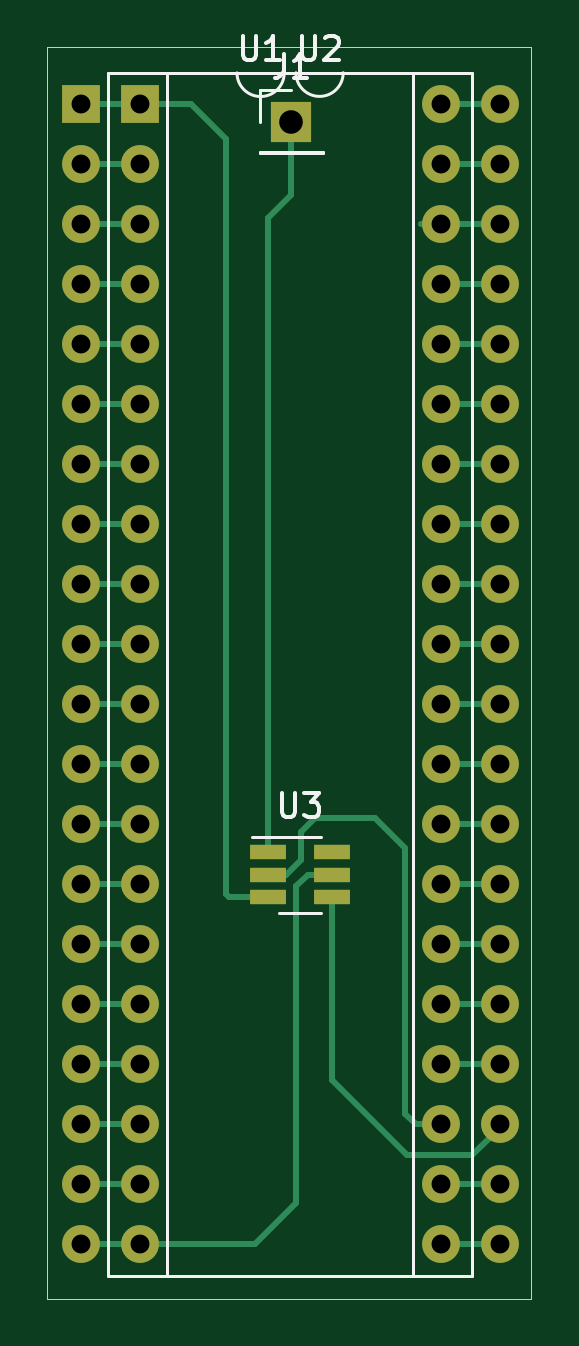
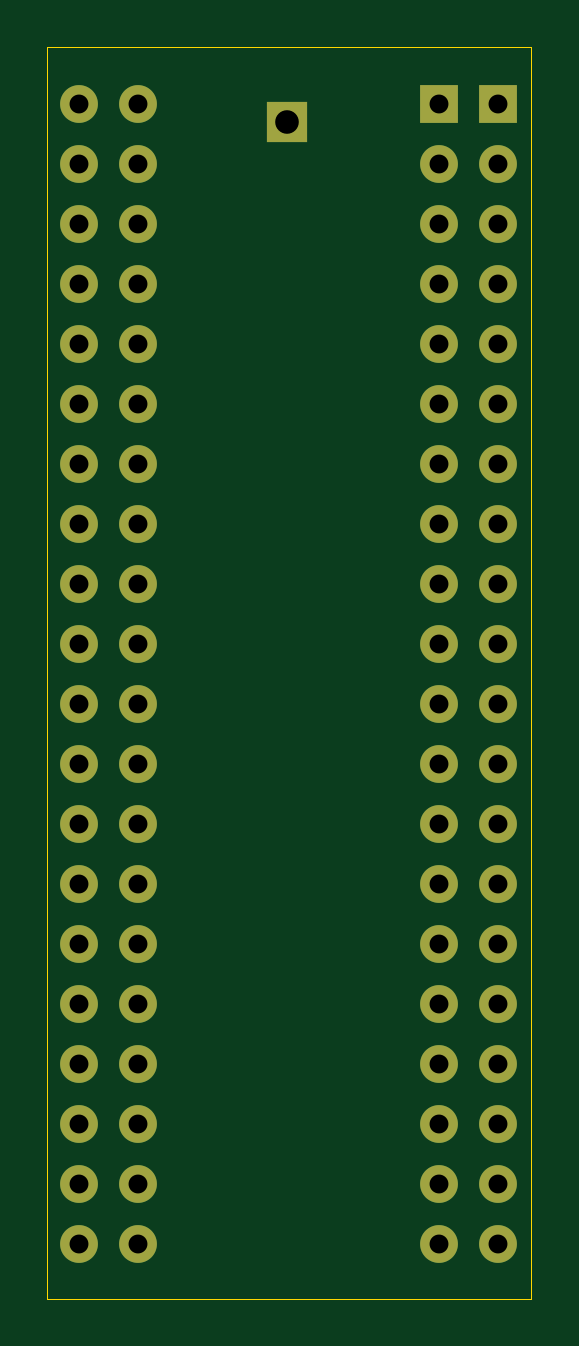
Circuit board: 11 layer files. Board 20.5 x 53.0 mm.
- bottom_copper: R6522decode-B_Cu.gbr (4901 bytes)
- bottom_mask: R6522decode-B_Mask.gbr (2665 bytes)
- paste: R6522decode-B_Paste.gbr (464 bytes)
- bottom_silk: R6522decode-B_SilkS.gbr (465 bytes)
- outline: R6522decode-Edge_Cuts.gbr (694 bytes)
- top_copper: R6522decode-F_Cu.gbr (11265 bytes)
- top_mask: R6522decode-F_Mask.gbr (2871 bytes)
- paste: R6522decode-F_Paste.gbr (670 bytes)
- top_silk: R6522decode-F_SilkS.gbr (3570 bytes)
- drill: R6522decode-NPTH.drl (275 bytes)
- drill: R6522decode-PTH.drl (1606 bytes)

=== bottom_copper: R6522decode-B_Cu.gbr ===
%TF.GenerationSoftware,KiCad,Pcbnew,(5.1.10)-1*%
%TF.CreationDate,2021-09-20T15:06:15+02:00*%
%TF.ProjectId,R6522decode,52363532-3264-4656-936f-64652e6b6963,rev?*%
%TF.SameCoordinates,Original*%
%TF.FileFunction,Copper,L2,Bot*%
%TF.FilePolarity,Positive*%
%FSLAX46Y46*%
G04 Gerber Fmt 4.6, Leading zero omitted, Abs format (unit mm)*
G04 Created by KiCad (PCBNEW (5.1.10)-1) date 2021-09-20 15:06:15*
%MOMM*%
%LPD*%
G01*
G04 APERTURE LIST*
%TA.AperFunction,ComponentPad*%
%ADD10R,1.700000X1.700000*%
%TD*%
%TA.AperFunction,ComponentPad*%
%ADD11O,1.600000X1.600000*%
%TD*%
%TA.AperFunction,ComponentPad*%
%ADD12R,1.600000X1.600000*%
%TD*%
G04 APERTURE END LIST*
D10*
%TO.P,J1,1*%
%TO.N,/A9*%
X108350000Y-75180000D03*
%TD*%
D11*
%TO.P,U1,40*%
%TO.N,/CA1*%
X114665001Y-74435001D03*
%TO.P,U1,20*%
%TO.N,VCC*%
X99425001Y-122695001D03*
%TO.P,U1,39*%
%TO.N,/CA2*%
X114665001Y-76975001D03*
%TO.P,U1,19*%
%TO.N,/CB2*%
X99425001Y-120155001D03*
%TO.P,U1,38*%
%TO.N,/RS0*%
X114665001Y-79515001D03*
%TO.P,U1,18*%
%TO.N,/CB1*%
X99425001Y-117615001D03*
%TO.P,U1,37*%
%TO.N,/RS1*%
X114665001Y-82055001D03*
%TO.P,U1,17*%
%TO.N,/PB7*%
X99425001Y-115075001D03*
%TO.P,U1,36*%
%TO.N,/RS2*%
X114665001Y-84595001D03*
%TO.P,U1,16*%
%TO.N,/PB6*%
X99425001Y-112535001D03*
%TO.P,U1,35*%
%TO.N,/RS3*%
X114665001Y-87135001D03*
%TO.P,U1,15*%
%TO.N,/PB5*%
X99425001Y-109995001D03*
%TO.P,U1,34*%
%TO.N,/~RES*%
X114665001Y-89675001D03*
%TO.P,U1,14*%
%TO.N,/PB4*%
X99425001Y-107455001D03*
%TO.P,U1,33*%
%TO.N,/D0*%
X114665001Y-92215001D03*
%TO.P,U1,13*%
%TO.N,/PB3*%
X99425001Y-104915001D03*
%TO.P,U1,32*%
%TO.N,/D1*%
X114665001Y-94755001D03*
%TO.P,U1,12*%
%TO.N,/PB2*%
X99425001Y-102375001D03*
%TO.P,U1,31*%
%TO.N,/D2*%
X114665001Y-97295001D03*
%TO.P,U1,11*%
%TO.N,/PB1*%
X99425001Y-99835001D03*
%TO.P,U1,30*%
%TO.N,/D3*%
X114665001Y-99835001D03*
%TO.P,U1,10*%
%TO.N,/PB0*%
X99425001Y-97295001D03*
%TO.P,U1,29*%
%TO.N,/D4*%
X114665001Y-102375001D03*
%TO.P,U1,9*%
%TO.N,/PA7*%
X99425001Y-94755001D03*
%TO.P,U1,28*%
%TO.N,/D5*%
X114665001Y-104915001D03*
%TO.P,U1,8*%
%TO.N,/PA6*%
X99425001Y-92215001D03*
%TO.P,U1,27*%
%TO.N,/D6*%
X114665001Y-107455001D03*
%TO.P,U1,7*%
%TO.N,/PA5*%
X99425001Y-89675001D03*
%TO.P,U1,26*%
%TO.N,/D7*%
X114665001Y-109995001D03*
%TO.P,U1,6*%
%TO.N,/PA4*%
X99425001Y-87135001D03*
%TO.P,U1,25*%
%TO.N,/Phi2*%
X114665001Y-112535001D03*
%TO.P,U1,5*%
%TO.N,/PA3*%
X99425001Y-84595001D03*
%TO.P,U1,24*%
%TO.N,/CS1*%
X114665001Y-115075001D03*
%TO.P,U1,4*%
%TO.N,/PA2*%
X99425001Y-82055001D03*
%TO.P,U1,23*%
%TO.N,/~CS2*%
X114665001Y-117615001D03*
%TO.P,U1,3*%
%TO.N,/PA1*%
X99425001Y-79515001D03*
%TO.P,U1,22*%
%TO.N,/R~W*%
X114665001Y-120155001D03*
%TO.P,U1,2*%
%TO.N,/PA0*%
X99425001Y-76975001D03*
%TO.P,U1,21*%
%TO.N,/~IRQ*%
X114665001Y-122695001D03*
D12*
%TO.P,U1,1*%
%TO.N,GND*%
X99425001Y-74435001D03*
%TD*%
%TO.P,U2,1*%
%TO.N,GND*%
X101920000Y-74430000D03*
D11*
%TO.P,U2,21*%
%TO.N,/~IRQ*%
X117160000Y-122690000D03*
%TO.P,U2,2*%
%TO.N,/PA0*%
X101920000Y-76970000D03*
%TO.P,U2,22*%
%TO.N,/R~W*%
X117160000Y-120150000D03*
%TO.P,U2,3*%
%TO.N,/PA1*%
X101920000Y-79510000D03*
%TO.P,U2,23*%
%TO.N,/~NCS2*%
X117160000Y-117610000D03*
%TO.P,U2,4*%
%TO.N,/PA2*%
X101920000Y-82050000D03*
%TO.P,U2,24*%
%TO.N,/CS1*%
X117160000Y-115070000D03*
%TO.P,U2,5*%
%TO.N,/PA3*%
X101920000Y-84590000D03*
%TO.P,U2,25*%
%TO.N,/Phi2*%
X117160000Y-112530000D03*
%TO.P,U2,6*%
%TO.N,/PA4*%
X101920000Y-87130000D03*
%TO.P,U2,26*%
%TO.N,/D7*%
X117160000Y-109990000D03*
%TO.P,U2,7*%
%TO.N,/PA5*%
X101920000Y-89670000D03*
%TO.P,U2,27*%
%TO.N,/D6*%
X117160000Y-107450000D03*
%TO.P,U2,8*%
%TO.N,/PA6*%
X101920000Y-92210000D03*
%TO.P,U2,28*%
%TO.N,/D5*%
X117160000Y-104910000D03*
%TO.P,U2,9*%
%TO.N,/PA7*%
X101920000Y-94750000D03*
%TO.P,U2,29*%
%TO.N,/D4*%
X117160000Y-102370000D03*
%TO.P,U2,10*%
%TO.N,/PB0*%
X101920000Y-97290000D03*
%TO.P,U2,30*%
%TO.N,/D3*%
X117160000Y-99830000D03*
%TO.P,U2,11*%
%TO.N,/PB1*%
X101920000Y-99830000D03*
%TO.P,U2,31*%
%TO.N,/D2*%
X117160000Y-97290000D03*
%TO.P,U2,12*%
%TO.N,/PB2*%
X101920000Y-102370000D03*
%TO.P,U2,32*%
%TO.N,/D1*%
X117160000Y-94750000D03*
%TO.P,U2,13*%
%TO.N,/PB3*%
X101920000Y-104910000D03*
%TO.P,U2,33*%
%TO.N,/D0*%
X117160000Y-92210000D03*
%TO.P,U2,14*%
%TO.N,/PB4*%
X101920000Y-107450000D03*
%TO.P,U2,34*%
%TO.N,/~RES*%
X117160000Y-89670000D03*
%TO.P,U2,15*%
%TO.N,/PB5*%
X101920000Y-109990000D03*
%TO.P,U2,35*%
%TO.N,/RS3*%
X117160000Y-87130000D03*
%TO.P,U2,16*%
%TO.N,/PB6*%
X101920000Y-112530000D03*
%TO.P,U2,36*%
%TO.N,/RS2*%
X117160000Y-84590000D03*
%TO.P,U2,17*%
%TO.N,/PB7*%
X101920000Y-115070000D03*
%TO.P,U2,37*%
%TO.N,/RS1*%
X117160000Y-82050000D03*
%TO.P,U2,18*%
%TO.N,/CB1*%
X101920000Y-117610000D03*
%TO.P,U2,38*%
%TO.N,/RS0*%
X117160000Y-79510000D03*
%TO.P,U2,19*%
%TO.N,/CB2*%
X101920000Y-120150000D03*
%TO.P,U2,39*%
%TO.N,/CA2*%
X117160000Y-76970000D03*
%TO.P,U2,20*%
%TO.N,VCC*%
X101920000Y-122690000D03*
%TO.P,U2,40*%
%TO.N,/CA1*%
X117160000Y-74430000D03*
%TD*%
M02*

=== bottom_mask: R6522decode-B_Mask.gbr ===
%TF.GenerationSoftware,KiCad,Pcbnew,(5.1.10)-1*%
%TF.CreationDate,2021-09-20T15:06:15+02:00*%
%TF.ProjectId,R6522decode,52363532-3264-4656-936f-64652e6b6963,rev?*%
%TF.SameCoordinates,Original*%
%TF.FileFunction,Soldermask,Bot*%
%TF.FilePolarity,Negative*%
%FSLAX46Y46*%
G04 Gerber Fmt 4.6, Leading zero omitted, Abs format (unit mm)*
G04 Created by KiCad (PCBNEW (5.1.10)-1) date 2021-09-20 15:06:15*
%MOMM*%
%LPD*%
G01*
G04 APERTURE LIST*
%ADD10R,1.700000X1.700000*%
%ADD11O,1.600000X1.600000*%
%ADD12R,1.600000X1.600000*%
G04 APERTURE END LIST*
D10*
%TO.C,J1*%
X108350000Y-75180000D03*
%TD*%
D11*
%TO.C,U1*%
X114665001Y-74435001D03*
X99425001Y-122695001D03*
X114665001Y-76975001D03*
X99425001Y-120155001D03*
X114665001Y-79515001D03*
X99425001Y-117615001D03*
X114665001Y-82055001D03*
X99425001Y-115075001D03*
X114665001Y-84595001D03*
X99425001Y-112535001D03*
X114665001Y-87135001D03*
X99425001Y-109995001D03*
X114665001Y-89675001D03*
X99425001Y-107455001D03*
X114665001Y-92215001D03*
X99425001Y-104915001D03*
X114665001Y-94755001D03*
X99425001Y-102375001D03*
X114665001Y-97295001D03*
X99425001Y-99835001D03*
X114665001Y-99835001D03*
X99425001Y-97295001D03*
X114665001Y-102375001D03*
X99425001Y-94755001D03*
X114665001Y-104915001D03*
X99425001Y-92215001D03*
X114665001Y-107455001D03*
X99425001Y-89675001D03*
X114665001Y-109995001D03*
X99425001Y-87135001D03*
X114665001Y-112535001D03*
X99425001Y-84595001D03*
X114665001Y-115075001D03*
X99425001Y-82055001D03*
X114665001Y-117615001D03*
X99425001Y-79515001D03*
X114665001Y-120155001D03*
X99425001Y-76975001D03*
X114665001Y-122695001D03*
D12*
X99425001Y-74435001D03*
%TD*%
%TO.C,U2*%
X101920000Y-74430000D03*
D11*
X117160000Y-122690000D03*
X101920000Y-76970000D03*
X117160000Y-120150000D03*
X101920000Y-79510000D03*
X117160000Y-117610000D03*
X101920000Y-82050000D03*
X117160000Y-115070000D03*
X101920000Y-84590000D03*
X117160000Y-112530000D03*
X101920000Y-87130000D03*
X117160000Y-109990000D03*
X101920000Y-89670000D03*
X117160000Y-107450000D03*
X101920000Y-92210000D03*
X117160000Y-104910000D03*
X101920000Y-94750000D03*
X117160000Y-102370000D03*
X101920000Y-97290000D03*
X117160000Y-99830000D03*
X101920000Y-99830000D03*
X117160000Y-97290000D03*
X101920000Y-102370000D03*
X117160000Y-94750000D03*
X101920000Y-104910000D03*
X117160000Y-92210000D03*
X101920000Y-107450000D03*
X117160000Y-89670000D03*
X101920000Y-109990000D03*
X117160000Y-87130000D03*
X101920000Y-112530000D03*
X117160000Y-84590000D03*
X101920000Y-115070000D03*
X117160000Y-82050000D03*
X101920000Y-117610000D03*
X117160000Y-79510000D03*
X101920000Y-120150000D03*
X117160000Y-76970000D03*
X101920000Y-122690000D03*
X117160000Y-74430000D03*
%TD*%
M02*

=== paste: R6522decode-B_Paste.gbr ===
%TF.GenerationSoftware,KiCad,Pcbnew,(5.1.10)-1*%
%TF.CreationDate,2021-09-20T15:06:15+02:00*%
%TF.ProjectId,R6522decode,52363532-3264-4656-936f-64652e6b6963,rev?*%
%TF.SameCoordinates,Original*%
%TF.FileFunction,Paste,Bot*%
%TF.FilePolarity,Positive*%
%FSLAX46Y46*%
G04 Gerber Fmt 4.6, Leading zero omitted, Abs format (unit mm)*
G04 Created by KiCad (PCBNEW (5.1.10)-1) date 2021-09-20 15:06:15*
%MOMM*%
%LPD*%
G01*
G04 APERTURE LIST*
G04 APERTURE END LIST*
M02*

=== bottom_silk: R6522decode-B_SilkS.gbr ===
%TF.GenerationSoftware,KiCad,Pcbnew,(5.1.10)-1*%
%TF.CreationDate,2021-09-20T15:06:15+02:00*%
%TF.ProjectId,R6522decode,52363532-3264-4656-936f-64652e6b6963,rev?*%
%TF.SameCoordinates,Original*%
%TF.FileFunction,Legend,Bot*%
%TF.FilePolarity,Positive*%
%FSLAX46Y46*%
G04 Gerber Fmt 4.6, Leading zero omitted, Abs format (unit mm)*
G04 Created by KiCad (PCBNEW (5.1.10)-1) date 2021-09-20 15:06:15*
%MOMM*%
%LPD*%
G01*
G04 APERTURE LIST*
G04 APERTURE END LIST*
M02*

=== outline: R6522decode-Edge_Cuts.gbr ===
%TF.GenerationSoftware,KiCad,Pcbnew,(5.1.10)-1*%
%TF.CreationDate,2021-09-20T15:06:15+02:00*%
%TF.ProjectId,R6522decode,52363532-3264-4656-936f-64652e6b6963,rev?*%
%TF.SameCoordinates,Original*%
%TF.FileFunction,Profile,NP*%
%FSLAX46Y46*%
G04 Gerber Fmt 4.6, Leading zero omitted, Abs format (unit mm)*
G04 Created by KiCad (PCBNEW (5.1.10)-1) date 2021-09-20 15:06:15*
%MOMM*%
%LPD*%
G01*
G04 APERTURE LIST*
%TA.AperFunction,Profile*%
%ADD10C,0.050000*%
%TD*%
G04 APERTURE END LIST*
D10*
X98000000Y-125000000D02*
X98000000Y-72000000D01*
X118500000Y-125000000D02*
X98000000Y-125000000D01*
X118500000Y-72000000D02*
X118500000Y-125000000D01*
X98000000Y-72000000D02*
X118500000Y-72000000D01*
M02*

=== top_copper: R6522decode-F_Cu.gbr (11265 bytes, source omitted) ===
=== top_mask: R6522decode-F_Mask.gbr ===
%TF.GenerationSoftware,KiCad,Pcbnew,(5.1.10)-1*%
%TF.CreationDate,2021-09-20T15:06:15+02:00*%
%TF.ProjectId,R6522decode,52363532-3264-4656-936f-64652e6b6963,rev?*%
%TF.SameCoordinates,Original*%
%TF.FileFunction,Soldermask,Top*%
%TF.FilePolarity,Negative*%
%FSLAX46Y46*%
G04 Gerber Fmt 4.6, Leading zero omitted, Abs format (unit mm)*
G04 Created by KiCad (PCBNEW (5.1.10)-1) date 2021-09-20 15:06:15*
%MOMM*%
%LPD*%
G01*
G04 APERTURE LIST*
%ADD10R,1.700000X1.700000*%
%ADD11O,1.600000X1.600000*%
%ADD12R,1.600000X1.600000*%
%ADD13R,1.560000X0.650000*%
G04 APERTURE END LIST*
D10*
%TO.C,J1*%
X108350000Y-75180000D03*
%TD*%
D11*
%TO.C,U1*%
X114665001Y-74435001D03*
X99425001Y-122695001D03*
X114665001Y-76975001D03*
X99425001Y-120155001D03*
X114665001Y-79515001D03*
X99425001Y-117615001D03*
X114665001Y-82055001D03*
X99425001Y-115075001D03*
X114665001Y-84595001D03*
X99425001Y-112535001D03*
X114665001Y-87135001D03*
X99425001Y-109995001D03*
X114665001Y-89675001D03*
X99425001Y-107455001D03*
X114665001Y-92215001D03*
X99425001Y-104915001D03*
X114665001Y-94755001D03*
X99425001Y-102375001D03*
X114665001Y-97295001D03*
X99425001Y-99835001D03*
X114665001Y-99835001D03*
X99425001Y-97295001D03*
X114665001Y-102375001D03*
X99425001Y-94755001D03*
X114665001Y-104915001D03*
X99425001Y-92215001D03*
X114665001Y-107455001D03*
X99425001Y-89675001D03*
X114665001Y-109995001D03*
X99425001Y-87135001D03*
X114665001Y-112535001D03*
X99425001Y-84595001D03*
X114665001Y-115075001D03*
X99425001Y-82055001D03*
X114665001Y-117615001D03*
X99425001Y-79515001D03*
X114665001Y-120155001D03*
X99425001Y-76975001D03*
X114665001Y-122695001D03*
D12*
X99425001Y-74435001D03*
%TD*%
%TO.C,U2*%
X101920000Y-74430000D03*
D11*
X117160000Y-122690000D03*
X101920000Y-76970000D03*
X117160000Y-120150000D03*
X101920000Y-79510000D03*
X117160000Y-117610000D03*
X101920000Y-82050000D03*
X117160000Y-115070000D03*
X101920000Y-84590000D03*
X117160000Y-112530000D03*
X101920000Y-87130000D03*
X117160000Y-109990000D03*
X101920000Y-89670000D03*
X117160000Y-107450000D03*
X101920000Y-92210000D03*
X117160000Y-104910000D03*
X101920000Y-94750000D03*
X117160000Y-102370000D03*
X101920000Y-97290000D03*
X117160000Y-99830000D03*
X101920000Y-99830000D03*
X117160000Y-97290000D03*
X101920000Y-102370000D03*
X117160000Y-94750000D03*
X101920000Y-104910000D03*
X117160000Y-92210000D03*
X101920000Y-107450000D03*
X117160000Y-89670000D03*
X101920000Y-109990000D03*
X117160000Y-87130000D03*
X101920000Y-112530000D03*
X117160000Y-84590000D03*
X101920000Y-115070000D03*
X117160000Y-82050000D03*
X101920000Y-117610000D03*
X117160000Y-79510000D03*
X101920000Y-120150000D03*
X117160000Y-76970000D03*
X101920000Y-122690000D03*
X117160000Y-74430000D03*
%TD*%
D13*
%TO.C,U3*%
X110060000Y-107050000D03*
X110060000Y-106100000D03*
X110060000Y-108000000D03*
X107360000Y-108000000D03*
X107360000Y-107050000D03*
X107360000Y-106100000D03*
%TD*%
M02*

=== paste: R6522decode-F_Paste.gbr ===
%TF.GenerationSoftware,KiCad,Pcbnew,(5.1.10)-1*%
%TF.CreationDate,2021-09-20T15:06:15+02:00*%
%TF.ProjectId,R6522decode,52363532-3264-4656-936f-64652e6b6963,rev?*%
%TF.SameCoordinates,Original*%
%TF.FileFunction,Paste,Top*%
%TF.FilePolarity,Positive*%
%FSLAX46Y46*%
G04 Gerber Fmt 4.6, Leading zero omitted, Abs format (unit mm)*
G04 Created by KiCad (PCBNEW (5.1.10)-1) date 2021-09-20 15:06:15*
%MOMM*%
%LPD*%
G01*
G04 APERTURE LIST*
%ADD10R,1.560000X0.650000*%
G04 APERTURE END LIST*
D10*
%TO.C,U3*%
X110060000Y-107050000D03*
X110060000Y-106100000D03*
X110060000Y-108000000D03*
X107360000Y-108000000D03*
X107360000Y-107050000D03*
X107360000Y-106100000D03*
%TD*%
M02*

=== top_silk: R6522decode-F_SilkS.gbr ===
%TF.GenerationSoftware,KiCad,Pcbnew,(5.1.10)-1*%
%TF.CreationDate,2021-09-20T15:06:15+02:00*%
%TF.ProjectId,R6522decode,52363532-3264-4656-936f-64652e6b6963,rev?*%
%TF.SameCoordinates,Original*%
%TF.FileFunction,Legend,Top*%
%TF.FilePolarity,Positive*%
%FSLAX46Y46*%
G04 Gerber Fmt 4.6, Leading zero omitted, Abs format (unit mm)*
G04 Created by KiCad (PCBNEW (5.1.10)-1) date 2021-09-20 15:06:15*
%MOMM*%
%LPD*%
G01*
G04 APERTURE LIST*
%ADD10C,0.120000*%
%ADD11C,0.150000*%
G04 APERTURE END LIST*
D10*
%TO.C,J1*%
X107020000Y-73850000D02*
X108350000Y-73850000D01*
X107020000Y-75180000D02*
X107020000Y-73850000D01*
X107020000Y-76450000D02*
X109680000Y-76450000D01*
X109680000Y-76450000D02*
X109680000Y-76510000D01*
X107020000Y-76450000D02*
X107020000Y-76510000D01*
X107020000Y-76510000D02*
X109680000Y-76510000D01*
%TO.C,U1*%
X113505001Y-73105001D02*
X108045001Y-73105001D01*
X113505001Y-124025001D02*
X113505001Y-73105001D01*
X100585001Y-124025001D02*
X113505001Y-124025001D01*
X100585001Y-73105001D02*
X100585001Y-124025001D01*
X106045001Y-73105001D02*
X100585001Y-73105001D01*
X108045001Y-73105001D02*
G75*
G02*
X106045001Y-73105001I-1000000J0D01*
G01*
%TO.C,U2*%
X108540000Y-73100000D02*
X103080000Y-73100000D01*
X103080000Y-73100000D02*
X103080000Y-124020000D01*
X103080000Y-124020000D02*
X116000000Y-124020000D01*
X116000000Y-124020000D02*
X116000000Y-73100000D01*
X116000000Y-73100000D02*
X110540000Y-73100000D01*
X110540000Y-73100000D02*
G75*
G02*
X108540000Y-73100000I-1000000J0D01*
G01*
%TO.C,U3*%
X109610000Y-105440000D02*
X106660000Y-105440000D01*
X107810000Y-108660000D02*
X109610000Y-108660000D01*
%TO.C,J1*%
D11*
X108016666Y-72302380D02*
X108016666Y-73016666D01*
X107969047Y-73159523D01*
X107873809Y-73254761D01*
X107730952Y-73302380D01*
X107635714Y-73302380D01*
X109016666Y-73302380D02*
X108445238Y-73302380D01*
X108730952Y-73302380D02*
X108730952Y-72302380D01*
X108635714Y-72445238D01*
X108540476Y-72540476D01*
X108445238Y-72588095D01*
%TO.C,U1*%
X106283096Y-71557381D02*
X106283096Y-72366905D01*
X106330715Y-72462143D01*
X106378334Y-72509762D01*
X106473572Y-72557381D01*
X106664048Y-72557381D01*
X106759286Y-72509762D01*
X106806905Y-72462143D01*
X106854524Y-72366905D01*
X106854524Y-71557381D01*
X107854524Y-72557381D02*
X107283096Y-72557381D01*
X107568810Y-72557381D02*
X107568810Y-71557381D01*
X107473572Y-71700239D01*
X107378334Y-71795477D01*
X107283096Y-71843096D01*
%TO.C,U2*%
X108778095Y-71552380D02*
X108778095Y-72361904D01*
X108825714Y-72457142D01*
X108873333Y-72504761D01*
X108968571Y-72552380D01*
X109159047Y-72552380D01*
X109254285Y-72504761D01*
X109301904Y-72457142D01*
X109349523Y-72361904D01*
X109349523Y-71552380D01*
X109778095Y-71647619D02*
X109825714Y-71600000D01*
X109920952Y-71552380D01*
X110159047Y-71552380D01*
X110254285Y-71600000D01*
X110301904Y-71647619D01*
X110349523Y-71742857D01*
X110349523Y-71838095D01*
X110301904Y-71980952D01*
X109730476Y-72552380D01*
X110349523Y-72552380D01*
%TO.C,U3*%
X107948095Y-103602380D02*
X107948095Y-104411904D01*
X107995714Y-104507142D01*
X108043333Y-104554761D01*
X108138571Y-104602380D01*
X108329047Y-104602380D01*
X108424285Y-104554761D01*
X108471904Y-104507142D01*
X108519523Y-104411904D01*
X108519523Y-103602380D01*
X108900476Y-103602380D02*
X109519523Y-103602380D01*
X109186190Y-103983333D01*
X109329047Y-103983333D01*
X109424285Y-104030952D01*
X109471904Y-104078571D01*
X109519523Y-104173809D01*
X109519523Y-104411904D01*
X109471904Y-104507142D01*
X109424285Y-104554761D01*
X109329047Y-104602380D01*
X109043333Y-104602380D01*
X108948095Y-104554761D01*
X108900476Y-104507142D01*
%TD*%
M02*

=== drill: R6522decode-NPTH.drl ===
M48
; DRILL file {KiCad (5.1.10)-1} date 09/20/21 15:06:17
; FORMAT={-:-/ absolute / metric / decimal}
; #@! TF.CreationDate,2021-09-20T15:06:17+02:00
; #@! TF.GenerationSoftware,Kicad,Pcbnew,(5.1.10)-1
; #@! TF.FileFunction,NonPlated,1,2,NPTH
FMAT,2
METRIC
%
G90
G05
T0
M30

=== drill: R6522decode-PTH.drl ===
M48
; DRILL file {KiCad (5.1.10)-1} date 09/20/21 15:06:17
; FORMAT={-:-/ absolute / metric / decimal}
; #@! TF.CreationDate,2021-09-20T15:06:17+02:00
; #@! TF.GenerationSoftware,Kicad,Pcbnew,(5.1.10)-1
; #@! TF.FileFunction,Plated,1,2,PTH
FMAT,2
METRIC
T1C0.800
T2C1.000
%
G90
G05
T1
X99.425Y-74.435
X99.425Y-76.975
X99.425Y-79.515
X99.425Y-82.055
X99.425Y-84.595
X99.425Y-87.135
X99.425Y-89.675
X99.425Y-92.215
X99.425Y-94.755
X99.425Y-97.295
X99.425Y-99.835
X99.425Y-102.375
X99.425Y-104.915
X99.425Y-107.455
X99.425Y-109.995
X99.425Y-112.535
X99.425Y-115.075
X99.425Y-117.615
X99.425Y-120.155
X99.425Y-122.695
X101.92Y-74.43
X101.92Y-76.97
X101.92Y-79.51
X101.92Y-82.05
X101.92Y-84.59
X101.92Y-87.13
X101.92Y-89.67
X101.92Y-92.21
X101.92Y-94.75
X101.92Y-97.29
X101.92Y-99.83
X101.92Y-102.37
X101.92Y-104.91
X101.92Y-107.45
X101.92Y-109.99
X101.92Y-112.53
X101.92Y-115.07
X101.92Y-117.61
X101.92Y-120.15
X101.92Y-122.69
X114.665Y-74.435
X114.665Y-76.975
X114.665Y-79.515
X114.665Y-82.055
X114.665Y-84.595
X114.665Y-87.135
X114.665Y-89.675
X114.665Y-92.215
X114.665Y-94.755
X114.665Y-97.295
X114.665Y-99.835
X114.665Y-102.375
X114.665Y-104.915
X114.665Y-107.455
X114.665Y-109.995
X114.665Y-112.535
X114.665Y-115.075
X114.665Y-117.615
X114.665Y-120.155
X114.665Y-122.695
X117.16Y-74.43
X117.16Y-76.97
X117.16Y-79.51
X117.16Y-82.05
X117.16Y-84.59
X117.16Y-87.13
X117.16Y-89.67
X117.16Y-92.21
X117.16Y-94.75
X117.16Y-97.29
X117.16Y-99.83
X117.16Y-102.37
X117.16Y-104.91
X117.16Y-107.45
X117.16Y-109.99
X117.16Y-112.53
X117.16Y-115.07
X117.16Y-117.61
X117.16Y-120.15
X117.16Y-122.69
T2
X108.35Y-75.18
T0
M30

